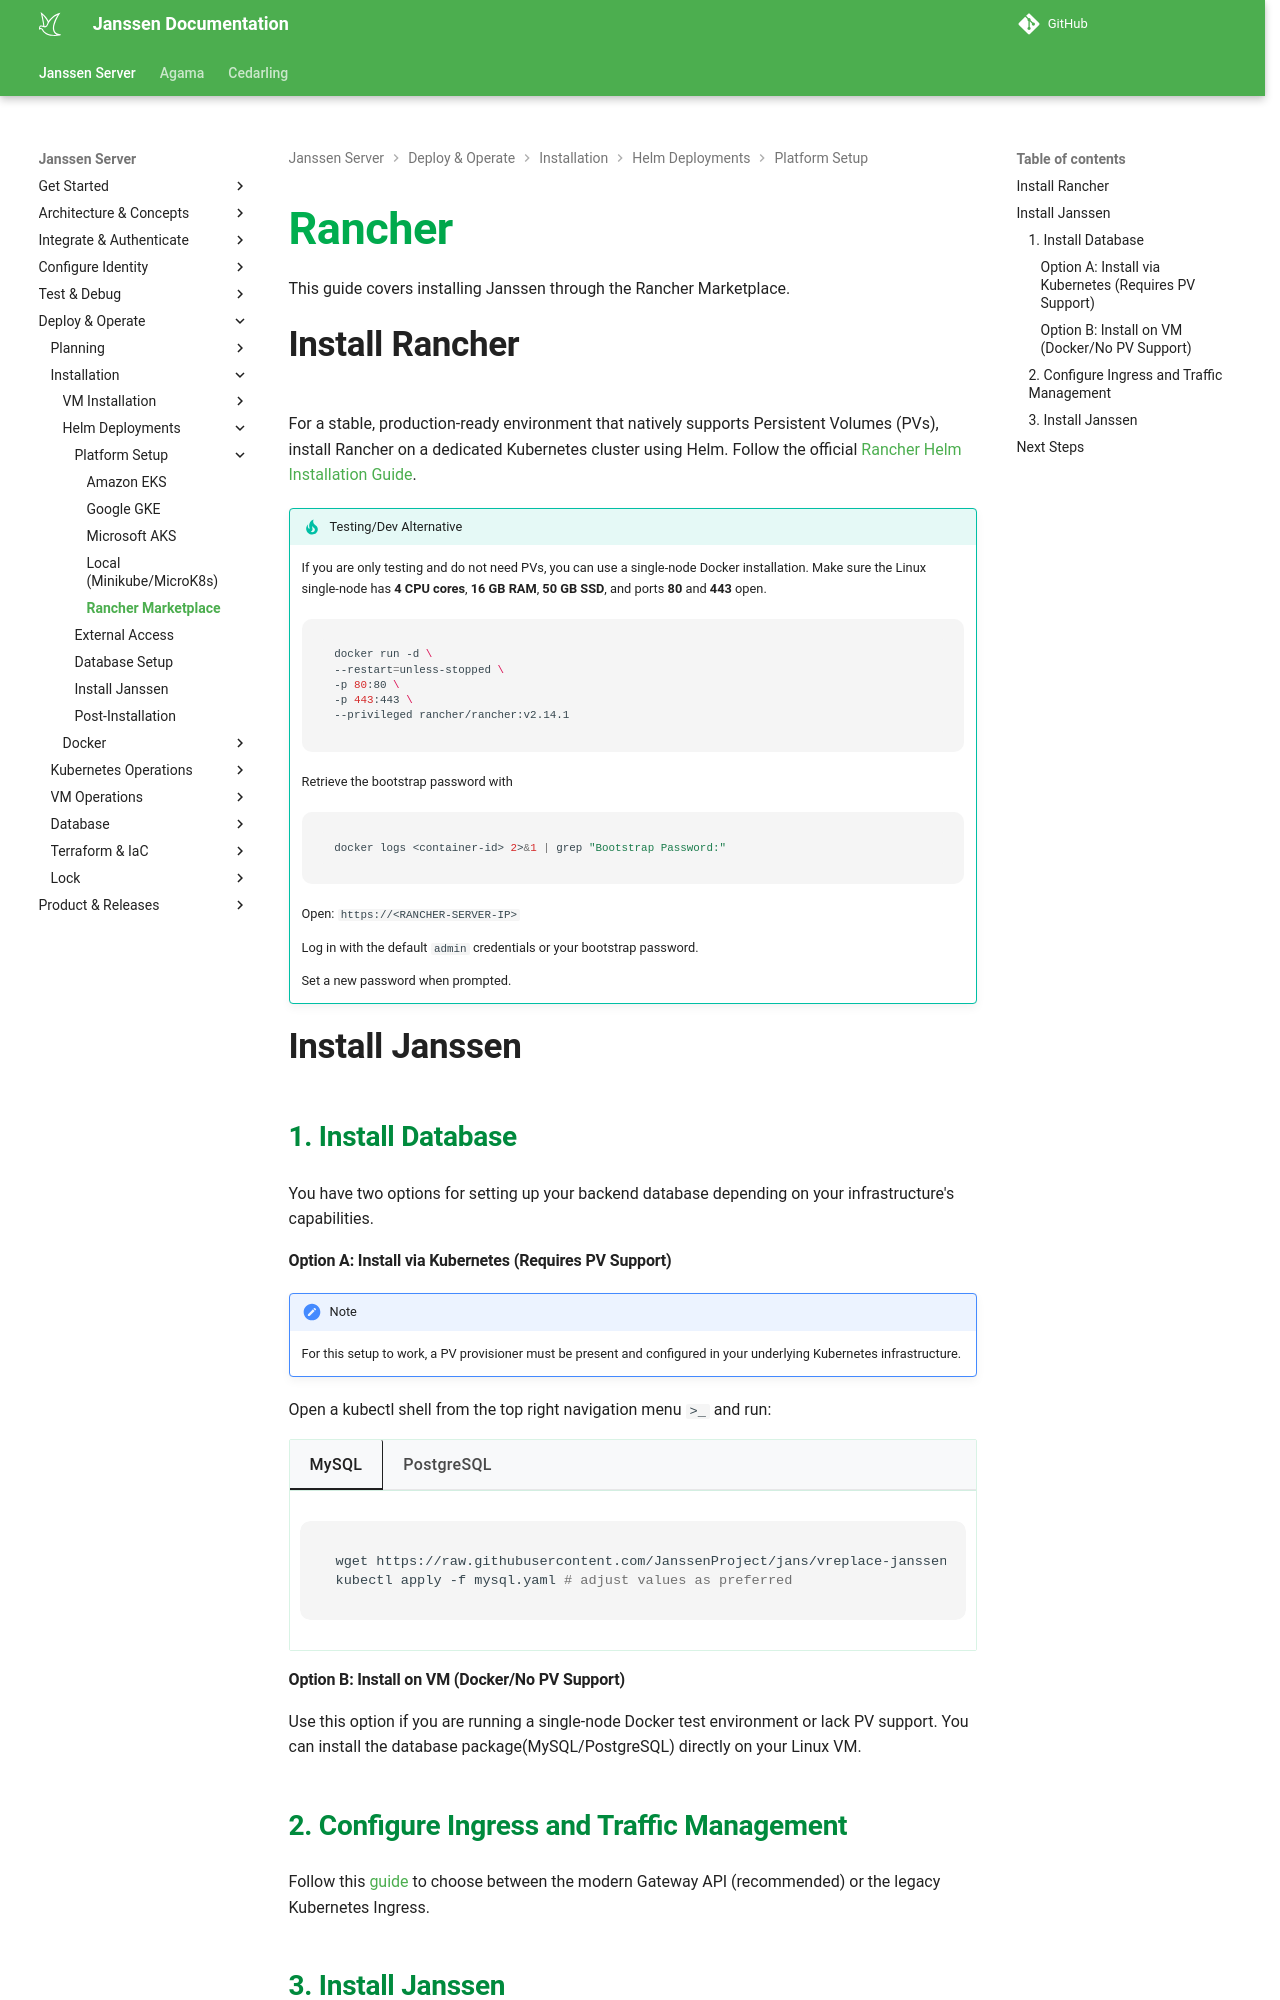

repository: JanssenProject/jans · page: head/janssen-server/install/helm-install/prerequisites/rancher/index.html · generator: mkdocs

---
tags:
  - administration
  - installation
  - helm
  - rancher
---

This guide covers installing Janssen through the Rancher Marketplace.


## Install Rancher

For a stable, production-ready environment that natively supports Persistent Volumes (PVs), install Rancher on a dedicated Kubernetes cluster using Helm. Follow the official [Rancher Helm Installation Guide](https://ranchermanager.docs.rancher.com/pages-for-subheaders/install-upgrade-on-a-kubernetes-cluster).

!!! tip "Testing/Dev Alternative"

    If you are only testing and do not need PVs, you can use a single-node Docker installation. Make sure the Linux single-node has **4 CPU cores**, **16 GB RAM**, **50 GB SSD**, and ports **80** and **443** open.

    ```bash
    docker run -d \
    --restart=unless-stopped \
    -p 80:80 \
    -p 443:443 \
    --privileged rancher/rancher:v2.14.1
    ```

    Retrieve the bootstrap password with
    
    ```bash
    docker logs <container-id> 2>&1 | grep "Bootstrap Password:"
    ```

    Open: `https://<RANCHER-SERVER-IP>`

    Log in with the default `admin` credentials or your bootstrap password.

    Set a new password when prompted.



## Install Janssen

### 1. Install Database

You have two options for setting up your backend database depending on your infrastructure's capabilities. 

#### Option A: Install via Kubernetes (Requires PV Support)

!!! Note
    For this setup to work, a PV provisioner must be present and configured in your underlying Kubernetes infrastructure.

Open a kubectl shell from the top right navigation menu `>_` and run:

=== "MySQL"

    ```bash
    wget https://raw.githubusercontent.com/JanssenProject/jans/vreplace-janssen-version/automation/mysql.yaml
    kubectl apply -f mysql.yaml # adjust values as preferred
    ```

=== "PostgreSQL"

    ```bash 
    wget https://raw.githubusercontent.com/JanssenProject/jans/vreplace-janssen-version/automation/pgsql.yaml
    kubectl apply -f pgsql.yaml # adjust values as preferred
    ```

#### Option B: Install on VM (Docker/No PV Support)


Use this option if you are running a single-node Docker test environment or lack PV support. You can install the database package(MySQL/PostgreSQL) directly on your Linux VM.

### 2. Configure Ingress and Traffic Management

Follow this [guide](../ingress-setup.md) to choose between the modern Gateway API (recommended) or the legacy Kubernetes Ingress.
